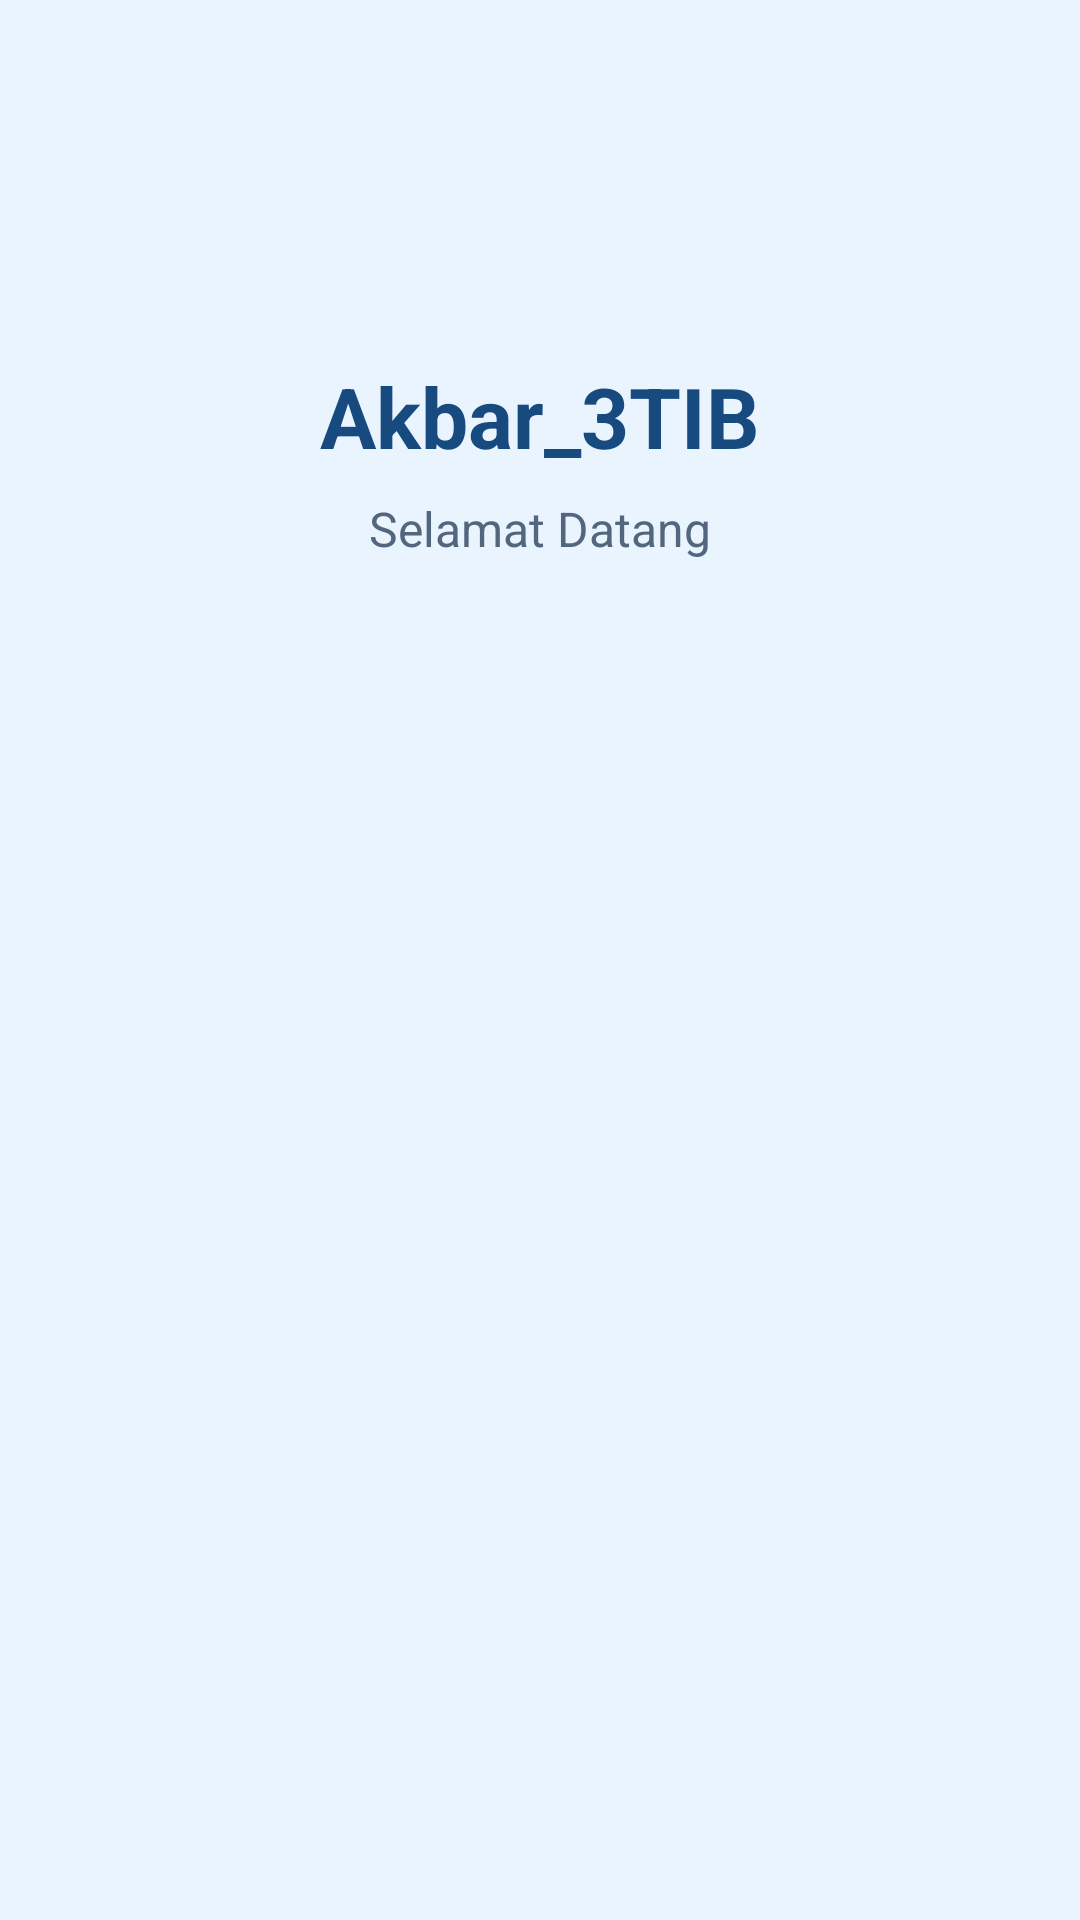

Write the Android layout XML for this screen, with the resource values it uses.
<!-- AndroidManifest.xml: activity theme Theme.Akbar_3TIB -->
<!-- res/layout/activity_splash.xml -->
<?xml version="1.0" encoding="utf-8"?>
<androidx.constraintlayout.widget.ConstraintLayout
    xmlns:android="http://schemas.android.com/apk/res/android"
    xmlns:app="http://schemas.android.com/apk/res-auto"
    android:id="@+id/main"
    android:layout_width="match_parent"
    android:layout_height="match_parent"
    android:background="#EAF4FF">

    <ImageView
        android:id="@+id/imgLogo"
        android:layout_width="100dp"
        android:layout_height="100dp"
        android:src="@mipmap/ic_launcher"
        android:contentDescription="Logo aplikasi"
        android:scaleType="fitCenter"
        app:layout_constraintTop_toTopOf="parent"
        app:layout_constraintBottom_toTopOf="@id/txtAppName"
        app:layout_constraintStart_toStartOf="parent"
        app:layout_constraintEnd_toEndOf="parent"
        app:layout_constraintVertical_chainStyle="packed"
        app:layout_constraintVertical_bias="0.4" />

    <TextView
        android:id="@+id/txtAppName"
        android:layout_width="wrap_content"
        android:layout_height="wrap_content"
        android:text="Akbar_3TIB"
        android:textColor="#174A7E"
        android:textSize="28sp"
        android:textStyle="bold"
        android:layout_marginTop="20dp"
        app:layout_constraintTop_toBottomOf="@id/imgLogo"
        app:layout_constraintStart_toStartOf="parent"
        app:layout_constraintEnd_toEndOf="parent" />

    <TextView
        android:id="@+id/txtDescription"
        android:layout_width="wrap_content"
        android:layout_height="wrap_content"
        android:text="Selamat Datang"
        android:textColor="#52677D"
        android:textSize="16sp"
        android:layout_marginTop="8dp"
        app:layout_constraintTop_toBottomOf="@id/txtAppName"
        app:layout_constraintStart_toStartOf="parent"
        app:layout_constraintEnd_toEndOf="parent" />

    <ProgressBar
        android:id="@+id/progressBar"
        style="?android:attr/progressBarStyle"
        android:layout_width="40dp"
        android:layout_height="40dp"
        android:layout_marginTop="32dp"
        android:indeterminateTint="#174A7E"
        app:layout_constraintTop_toBottomOf="@id/txtDescription"
        app:layout_constraintStart_toStartOf="parent"
        app:layout_constraintEnd_toEndOf="parent" />

</androidx.constraintlayout.widget.ConstraintLayout>
<!-- resources referenced by this layout -->
<resources>
  <style name="Theme.Akbar_3TIB" parent="Theme.MaterialComponents.DayNight.NoActionBar">
  
          <item name="colorPrimary">#6750A4</item>
          <item name="colorPrimaryVariant">#4F378B</item>
          <item name="colorOnPrimary">#FFFFFF</item>
  
          <item name="colorSecondary">#625B71</item>
          <item name="colorSecondaryVariant">#4F465F</item>
          <item name="colorOnSecondary">#FFFFFF</item>
  
          <item name="colorSurface">#FFFFFF</item>
          <item name="colorOnSurface">#1C1B1F</item>
  
          <item name="android:colorBackground">#FFFFFF</item>
          <item name="colorError">#B3261E</item>
      </style>
</resources>
